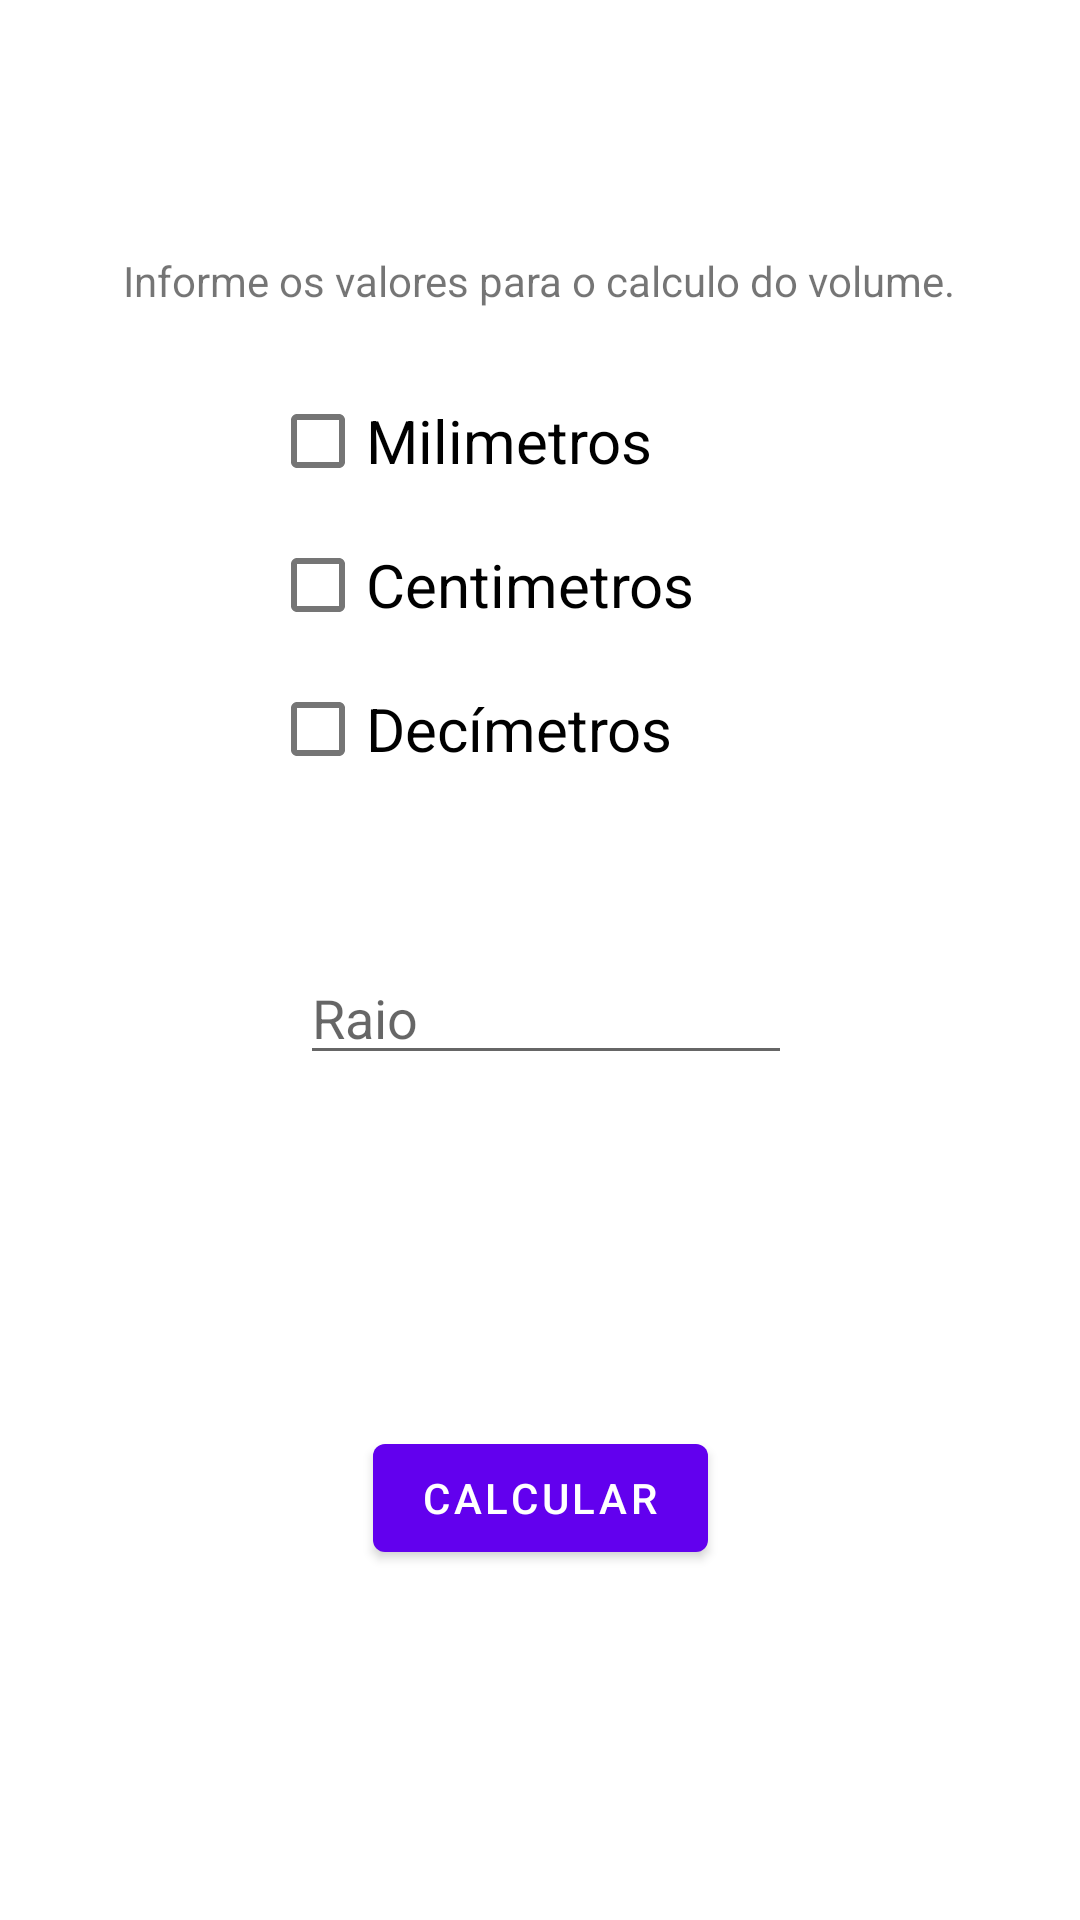

Here is an Android app screen rendered from its layout file. Give the layout XML and the strings, colors and styles it references.
<!-- AndroidManifest.xml: application theme Theme.TrabalhoDeDispositivosMaveis01 -->
<!-- res/layout/fragment_third.xml -->
<?xml version="1.0" encoding="utf-8"?>
<androidx.constraintlayout.widget.ConstraintLayout xmlns:android="http://schemas.android.com/apk/res/android"
    xmlns:app="http://schemas.android.com/apk/res-auto"
    xmlns:tools="http://schemas.android.com/tools"
    android:layout_width="match_parent"
    android:layout_height="match_parent"
    tools:context=".ThirdFragment">

    <TextView
        android:id="@+id/textViewThird"
        android:layout_width="wrap_content"
        android:layout_height="wrap_content"
        android:layout_marginTop="84dp"
        android:text="Informe os valores para o calculo do volume."
        app:layout_constraintEnd_toEndOf="parent"
        app:layout_constraintHorizontal_bias="0.498"
        app:layout_constraintStart_toStartOf="parent"
        app:layout_constraintTop_toTopOf="parent" />


    <LinearLayout
        android:id="@+id/thirdLayout"
        android:layout_marginStart="90dp"
        app:layout_constraintTop_toBottomOf="@id/textViewThird"
        android:layout_width="match_parent"
        android:layout_height="wrap_content"
        android:orientation="vertical"
        android:layout_marginTop="20dp"
        tools:ignore="MissingConstraints">

        <CheckBox
            android:id="@+id/checkBoxMm"
            android:layout_width="wrap_content"
            android:layout_height="wrap_content"
            android:onClick="onCheckboxClicked"
            android:text="Milimetros"
            android:textSize="20sp" />

        <CheckBox
            android:id="@+id/checkBoxCm"
            android:layout_width="wrap_content"
            android:layout_height="wrap_content"
            android:onClick="onCheckboxClicked"
            android:text="Centimetros"
            android:textSize="20sp"
            app:layout_constraintEnd_toEndOf="parent"
            app:layout_constraintStart_toStartOf="parent" />

        <CheckBox
            android:id="@+id/checkBoxDm"
            android:layout_width="wrap_content"
            android:layout_height="wrap_content"
            android:onClick="onCheckboxClicked"
            android:text="Decímetros"
            android:textSize="20sp"
            app:layout_constraintEnd_toEndOf="parent"
            app:layout_constraintStart_toStartOf="parent" />
        </LinearLayout>


    <LinearLayout
        android:id="@+id/thirdLayoutTextBox"
        android:layout_width="match_parent"
        android:layout_height="wrap_content"
        app:layout_constraintTop_toBottomOf="@id/thirdLayout"
        android:orientation="vertical"
        android:layout_marginTop="50dp"
        android:layout_marginHorizontal="100dp"
        tools:ignore="MissingConstraints">
        <EditText
            android:id="@+id/textboxRadius"
            android:layout_width="200dp"
            android:layout_height="wrap_content"
            android:inputType="number"
            android:hint="Raio" />

    </LinearLayout>


    <Button
        android:id="@+id/buttonThird"
        android:layout_width="wrap_content"
        android:layout_height="wrap_content"
        android:text="Calcular"
        app:layout_constraintBottom_toBottomOf="parent"
        app:layout_constraintEnd_toEndOf="parent"
        app:layout_constraintStart_toStartOf="parent"
        app:layout_constraintTop_toBottomOf="@id/thirdLayoutTextBox" />
</androidx.constraintlayout.widget.ConstraintLayout>
<!-- resources referenced by this layout -->
<resources>
  <style name="Theme.TrabalhoDeDispositivosMaveis01" parent="Theme.MaterialComponents.DayNight.DarkActionBar">
          
          <item name="colorPrimary">@color/purple_500</item>
          <item name="colorPrimaryVariant">@color/purple_700</item>
          <item name="colorOnPrimary">@color/white</item>
          
          <item name="colorSecondary">@color/teal_200</item>
          <item name="colorSecondaryVariant">@color/teal_700</item>
          <item name="colorOnSecondary">@color/black</item>
          
          <item name="android:statusBarColor" tools:targetApi="l">?attr/colorPrimaryVariant</item>
          
      </style>
  <color name="purple_500">#FF6200EE</color>
  <color name="purple_700">#FF3700B3</color>
  <color name="white">#FFFFFFFF</color>
  <color name="teal_200">#FF03DAC5</color>
  <color name="teal_700">#FF018786</color>
  <color name="black">#FF000000</color>
</resources>
